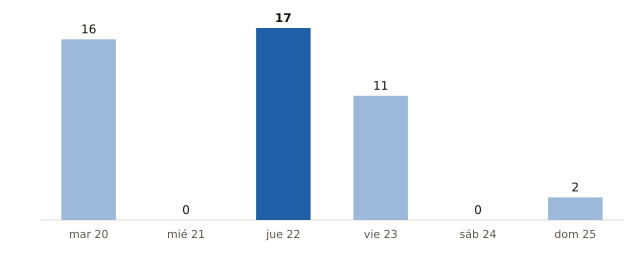

The file beside this chart, header and first rows:
fecha, municipios_prob_90_o_mas
2026-10-20, 16
2026-10-21, 0
2026-10-22, 17
2026-10-23, 11
2026-10-24, 0
2026-10-25, 2
